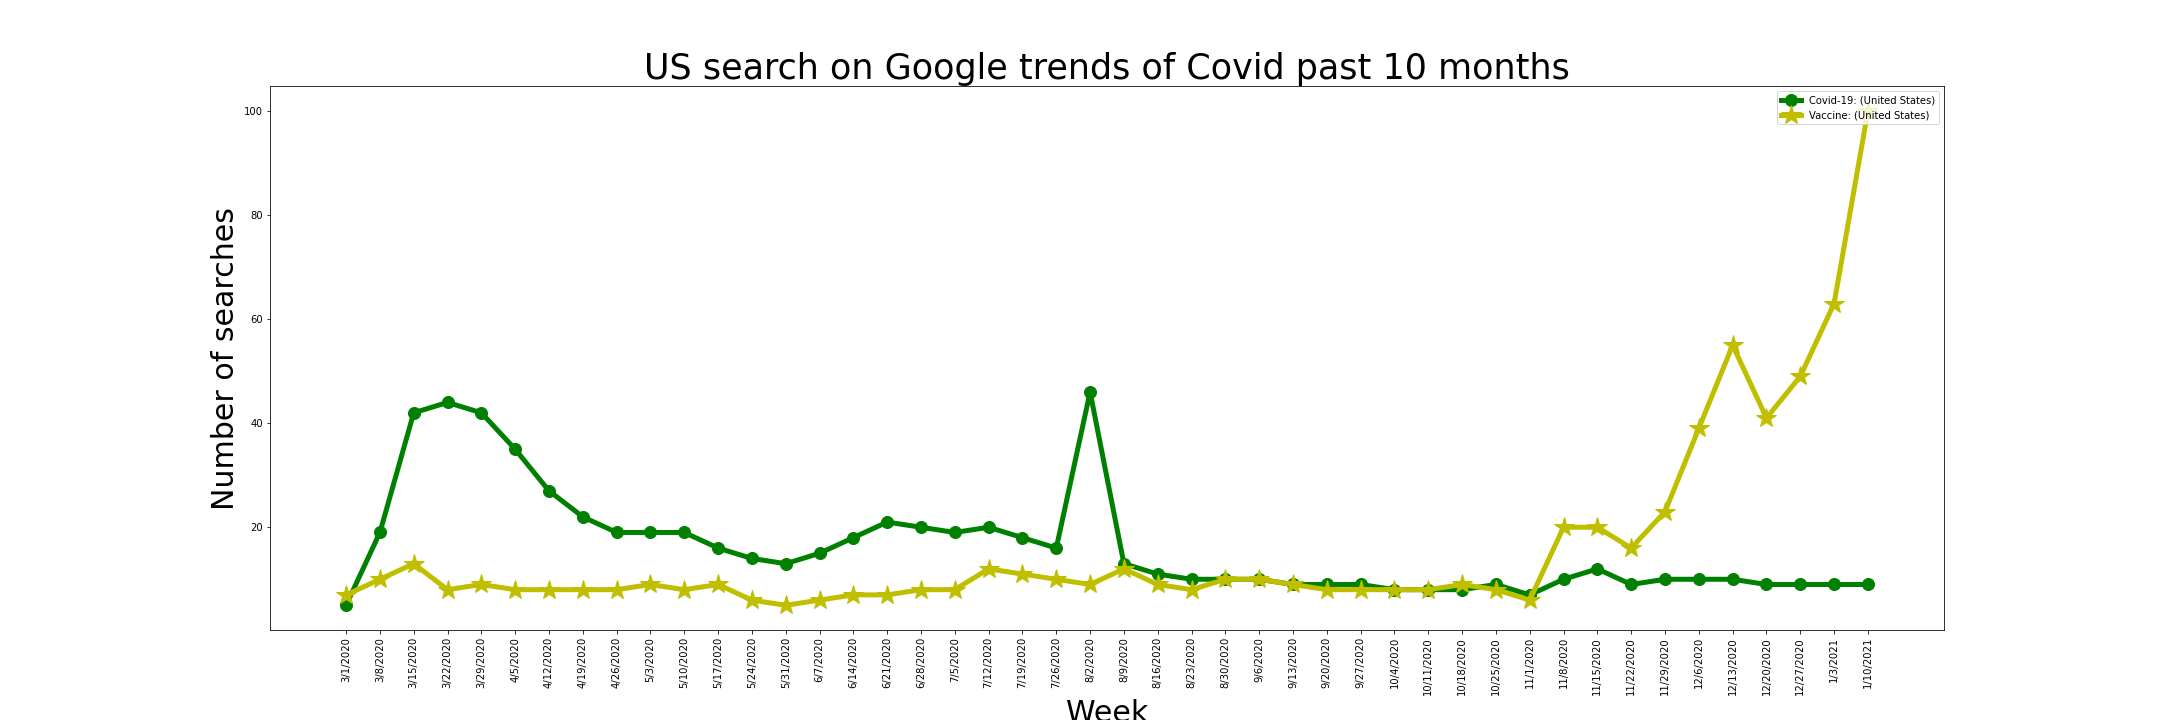

Source data for this figure (header and first rows):
Week, Covid-19: (United States), vaccine: (United States)
3/1/2020, 5, 7
3/8/2020, 19, 10
3/15/2020, 42, 13
3/22/2020, 44, 8
3/29/2020, 42, 9
4/5/2020, 35, 8
4/12/2020, 27, 8
4/19/2020, 22, 8
4/26/2020, 19, 8
5/3/2020, 19, 9
5/10/2020, 19, 8
5/17/2020, 16, 9
5/24/2020, 14, 6
5/31/2020, 13, 5
6/7/2020, 15, 6
6/14/2020, 18, 7
6/21/2020, 21, 7
6/28/2020, 20, 8
7/5/2020, 19, 8
7/12/2020, 20, 12
7/19/2020, 18, 11
7/26/2020, 16, 10
8/2/2020, 46, 9
8/9/2020, 13, 12
8/16/2020, 11, 9
8/23/2020, 10, 8
8/30/2020, 10, 10
9/6/2020, 10, 10
9/13/2020, 9, 9
9/20/2020, 9, 8
9/27/2020, 9, 8
10/4/2020, 8, 8
10/11/2020, 8, 8
10/18/2020, 8, 9
10/25/2020, 9, 8
11/1/2020, 7, 6
11/8/2020, 10, 20
11/15/2020, 12, 20
11/22/2020, 9, 16
11/29/2020, 10, 23
12/6/2020, 10, 39
12/13/2020, 10, 55
12/20/2020, 9, 41
12/27/2020, 9, 49
1/3/2021, 9, 63
1/10/2021, 9, 100
